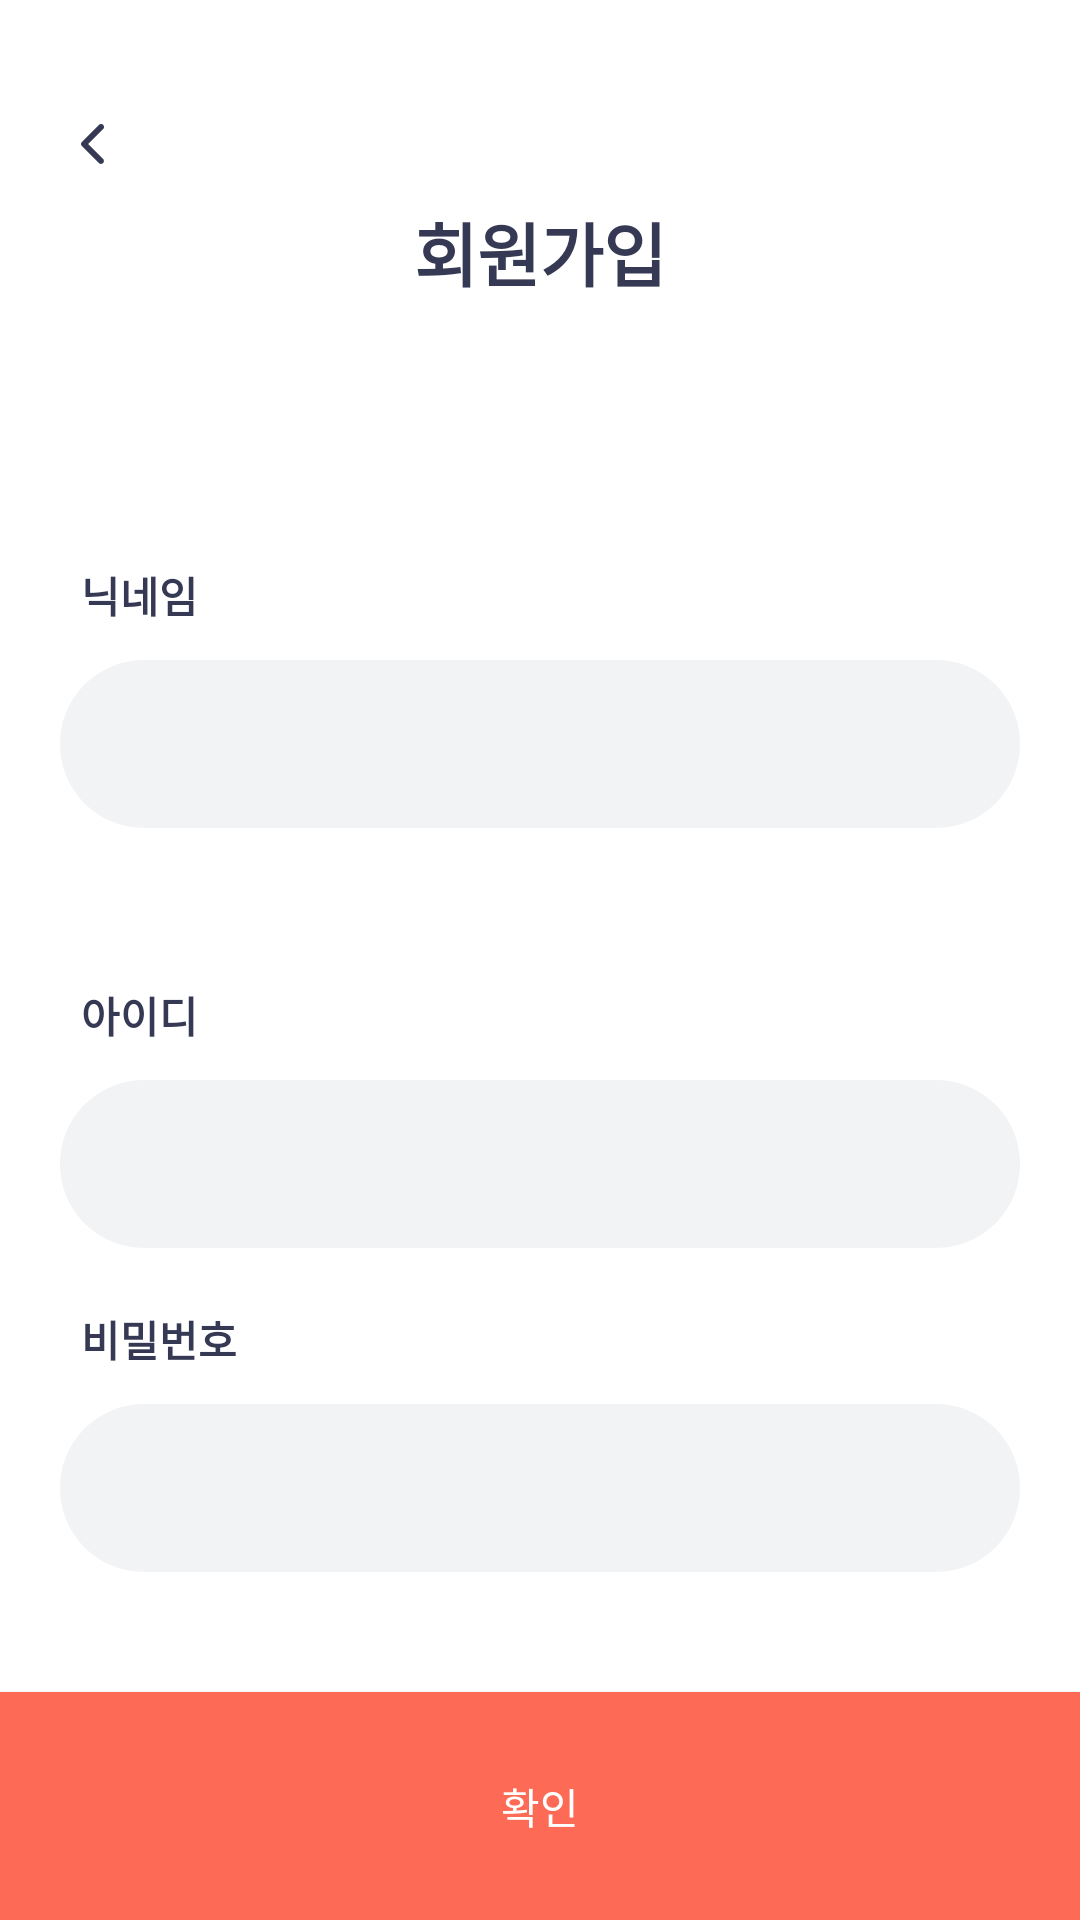

Write the Android layout XML for this screen, with the resource values it uses.
<!-- AndroidManifest.xml: application theme Theme.TomaDO -->
<!-- res/layout/activity_register.xml -->
<?xml version="1.0" encoding="utf-8"?>
<androidx.constraintlayout.widget.ConstraintLayout xmlns:android="http://schemas.android.com/apk/res/android"
    xmlns:app="http://schemas.android.com/apk/res-auto"
    xmlns:tools="http://schemas.android.com/tools"
    android:layout_width="match_parent"
    android:layout_height="match_parent"
    android:background="@color/white"
    tools:context=".RegisterActivity">

    <TextView
        android:id="@+id/textView21"
        android:layout_width="wrap_content"
        android:layout_height="wrap_content"
        android:layout_marginStart="27dp"
        android:layout_marginTop="436dp"
        android:text="비밀번호"
        android:textColor="@color/purple"
        android:textStyle="bold"
        app:layout_constraintStart_toStartOf="parent"
        app:layout_constraintTop_toTopOf="parent" />

    <EditText
        android:id="@+id/register_nickname"
        android:layout_width="0dp"
        android:layout_height="56dp"
        android:layout_marginStart="20dp"
        android:layout_marginTop="220dp"
        android:layout_marginEnd="20dp"
        android:background="@drawable/rect_radius"
        android:ems="10"
        android:inputType="textEmailAddress"
        android:paddingLeft="20dp"
        android:textColor="@color/purple"
        android:textColorHint="@color/purple"
        app:layout_constraintEnd_toEndOf="parent"
        app:layout_constraintStart_toStartOf="parent"
        app:layout_constraintTop_toTopOf="parent" />

    <EditText
        android:id="@+id/register_email"
        android:layout_width="0dp"
        android:layout_height="56dp"
        android:layout_marginStart="20dp"
        android:layout_marginTop="360dp"
        android:layout_marginEnd="20dp"
        android:background="@drawable/rect_radius"
        android:ems="10"
        android:inputType="textEmailAddress"
        android:paddingLeft="20dp"
        android:textColor="@color/purple"
        android:textColorHint="@color/purple"
        app:layout_constraintEnd_toEndOf="parent"
        app:layout_constraintStart_toStartOf="parent"
        app:layout_constraintTop_toTopOf="parent" />

    <EditText
        android:id="@+id/register_password"
        android:layout_width="0dp"
        android:layout_height="56dp"
        android:layout_marginStart="20dp"
        android:layout_marginTop="468dp"
        android:layout_marginEnd="20dp"
        android:background="@drawable/rect_radius"
        android:ems="10"
        android:inputType="textEmailAddress"
        android:paddingLeft="20dp"
        android:textColor="@color/purple"
        android:textColorHint="@color/purple"
        app:layout_constraintEnd_toEndOf="parent"
        app:layout_constraintStart_toStartOf="parent"
        app:layout_constraintTop_toTopOf="parent" />

    <TextView
        android:id="@+id/textView18"
        android:layout_width="wrap_content"
        android:layout_height="wrap_content"
        android:layout_marginTop="67dp"
        android:text="회원가입"
        android:textColor="@color/purple"
        android:textSize="23sp"
        android:textStyle="bold"
        app:layout_constraintEnd_toEndOf="parent"
        app:layout_constraintStart_toStartOf="parent"
        app:layout_constraintTop_toTopOf="parent" />

    <ImageView
        android:id="@+id/imageView16"
        android:layout_width="wrap_content"
        android:layout_height="wrap_content"
        android:layout_marginStart="19dp"
        android:layout_marginTop="36dp"
        android:onClick="onclick_close"
        app:layout_constraintStart_toStartOf="parent"
        app:layout_constraintTop_toTopOf="parent"
        app:srcCompat="@drawable/back_arrow" />

    <TextView
        android:id="@+id/textView19"
        android:layout_width="wrap_content"
        android:layout_height="wrap_content"
        android:layout_marginStart="27dp"
        android:layout_marginTop="188dp"
        android:text="닉네임"
        android:textColor="@color/purple"
        android:textStyle="bold"
        app:layout_constraintStart_toStartOf="parent"
        app:layout_constraintTop_toTopOf="parent" />

    <TextView
        android:id="@+id/textView20"
        android:layout_width="wrap_content"
        android:layout_height="wrap_content"
        android:layout_marginStart="27dp"
        android:layout_marginTop="328dp"
        android:text="아이디"
        android:textColor="@color/purple"
        android:textStyle="bold"
        app:layout_constraintStart_toStartOf="parent"
        app:layout_constraintTop_toTopOf="parent" />

    <androidx.appcompat.widget.AppCompatButton
        android:id="@+id/register_button"
        android:layout_width="0dp"
        android:layout_height="76dp"
        android:background="#FD6B56"
        android:text="확인"
        android:textColor="@color/white"
        app:layout_constraintBottom_toBottomOf="parent"
        app:layout_constraintEnd_toEndOf="parent"
        app:layout_constraintStart_toStartOf="parent" />
</androidx.constraintlayout.widget.ConstraintLayout>
<!-- resources referenced by this layout -->
<resources>
  <color name="purple">#353954</color>
  <color name="white">#FFFFFFFF</color>
  <!-- drawable back_arrow (drawable) -->
  <vector xmlns:android="http://schemas.android.com/apk/res/android"
      android:width="24dp"
      android:height="24dp"
      android:viewportWidth="24"
      android:viewportHeight="24">
    <group>
      <clip-path
          android:pathData="M0,0h24v24h-24z"/>
      <path
          android:pathData="M8.293,12.707C8.106,12.519 8,12.265 8,12C8,11.735 8.106,11.481 8.293,11.293L13.95,5.636C14.042,5.54 14.153,5.464 14.275,5.412C14.397,5.359 14.528,5.332 14.661,5.331C14.793,5.33 14.925,5.355 15.048,5.405C15.171,5.455 15.283,5.53 15.376,5.624C15.47,5.717 15.545,5.829 15.595,5.952C15.645,6.075 15.67,6.207 15.669,6.339C15.668,6.472 15.641,6.603 15.588,6.725C15.536,6.847 15.46,6.958 15.364,7.05L10.414,12L15.364,16.95C15.546,17.139 15.647,17.391 15.645,17.653C15.642,17.916 15.537,18.166 15.352,18.352C15.166,18.537 14.916,18.642 14.653,18.645C14.391,18.647 14.139,18.546 13.95,18.364L8.293,12.707Z"
          android:fillColor="#353954"
          android:fillType="evenOdd"/>
    </group>
  </vector>
  <!-- drawable rect_radius (drawable) -->
  <?xml version="1.0" encoding="utf-8"?>
  <shape xmlns:android="http://schemas.android.com/apk/res/android"
      android:shape="rectangle" >
      <solid android:color="@color/gray"/>
      <corners android:bottomRightRadius="33.5dp"
          android:bottomLeftRadius="33.5dp"
          android:topLeftRadius="33.5dp"
          android:topRightRadius="33.5dp"/>
      <stroke
          android:width="1dp"
          android:color="@color/gray" />
  </shape>
  <style name="Theme.TomaDO" parent="Base.Theme.TomaDO">
          <item name="colorPrimaryDark">@color/white</item>
          
          <item name="android:windowLightStatusBar">true</item>
      </style>
  <color name="gray">#F2F3F5</color>
  <style name="Base.Theme.TomaDO" parent="Theme.Material3.DayNight.NoActionBar">
          
          
      </style>
</resources>
